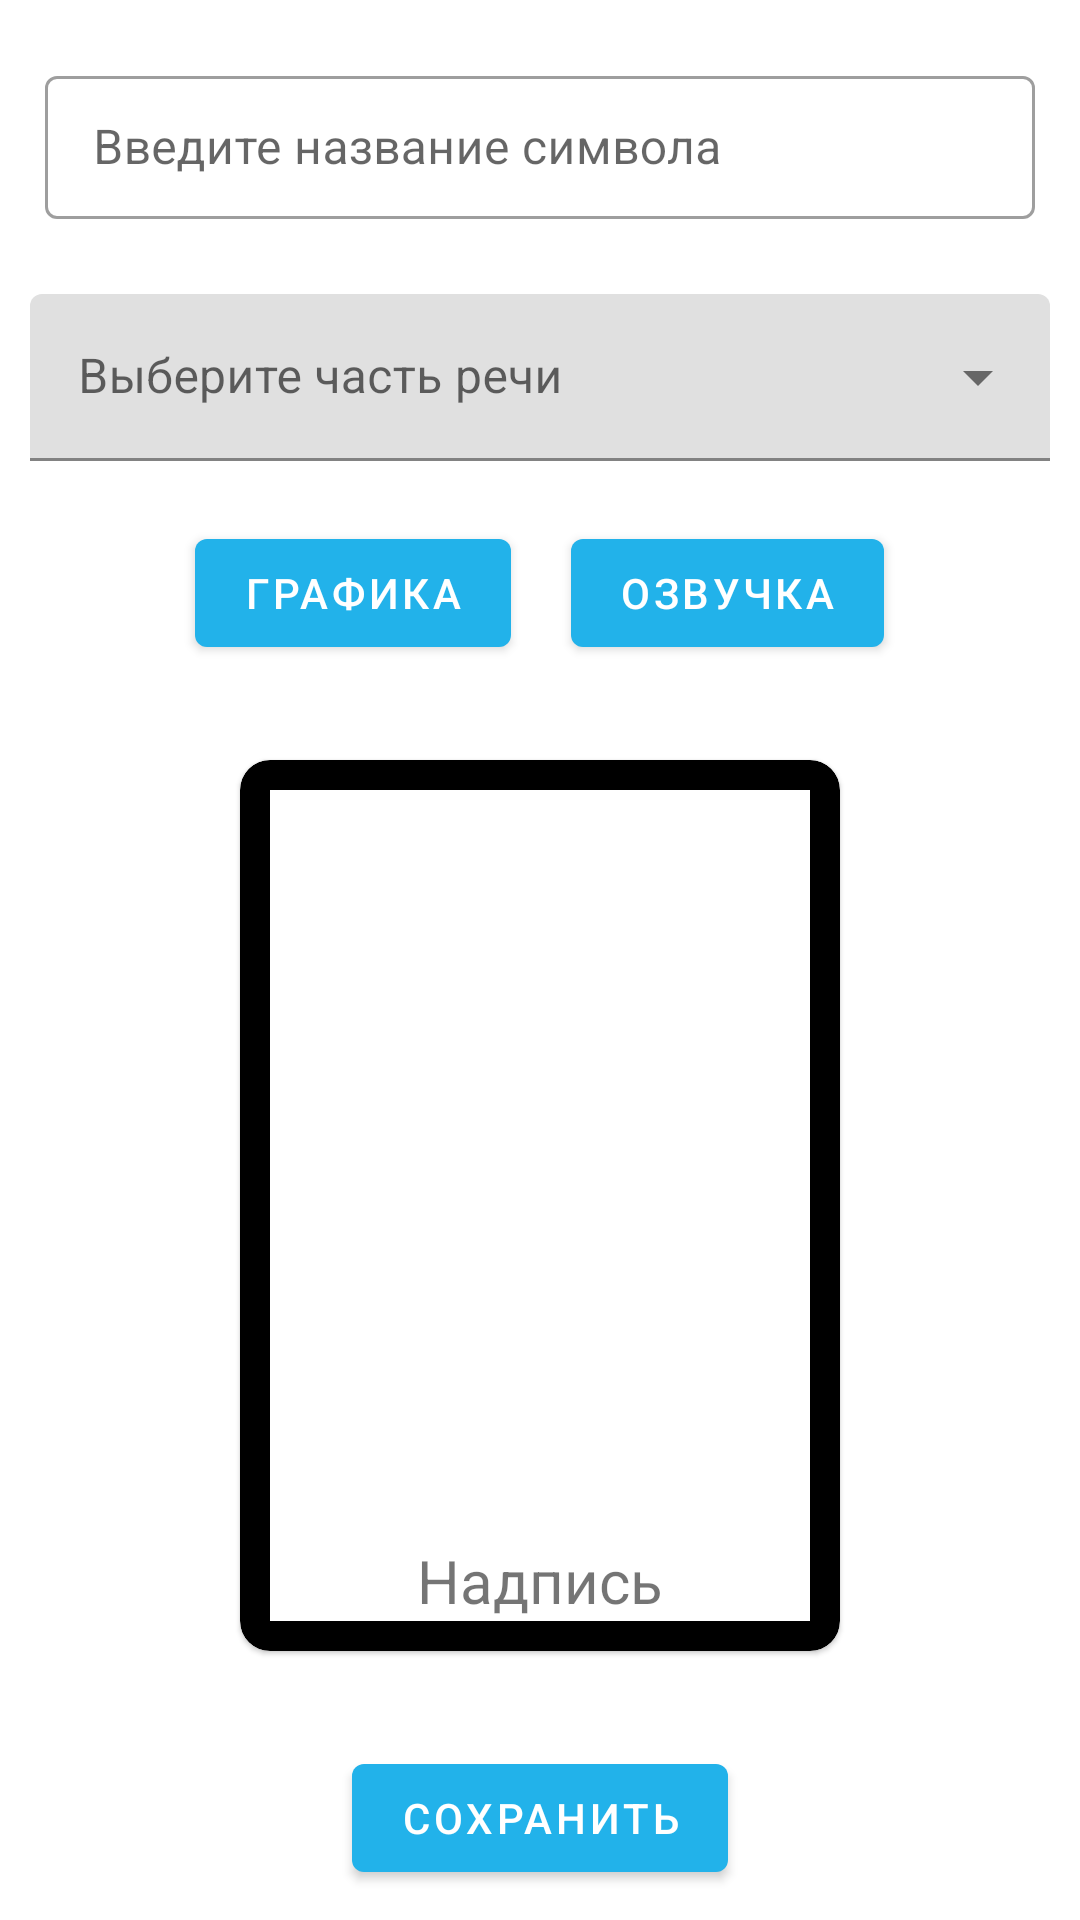

This screen was rendered from an Android layout file. Write that file and the resources it references.
<!-- AndroidManifest.xml: activity theme AppTheme.NoActionBar -->
<!-- res/layout/activity_card_settings.xml -->
<?xml version="1.0" encoding="utf-8"?>
<RelativeLayout xmlns:android="http://schemas.android.com/apk/res/android"
    xmlns:app="http://schemas.android.com/apk/res-auto"
    xmlns:tools="http://schemas.android.com/tools"
    android:layout_width="match_parent"
    android:layout_height="match_parent"
    android:orientation="vertical"
    tools:context=".activity.CardSettingsActivity">

    <com.google.android.material.textfield.TextInputLayout
        style="@style/Widget.MaterialComponents.TextInputLayout.OutlinedBox.Dense"
        android:id="@+id/symbol_name"
        android:layout_marginTop="20dp"
        android:layout_marginBottom="15dp"
        android:layout_marginStart="15dp"
        android:layout_marginEnd="15dp"
        android:layout_width="match_parent"
        android:layout_height="wrap_content"
        android:layout_alignParentTop="true">

        <com.google.android.material.textfield.TextInputEditText
            android:id="@+id/card_name"
            android:inputType="text"
            android:layout_width="match_parent"
            android:layout_height="wrap_content"
            android:hint="@string/symbol_name_text" />

    </com.google.android.material.textfield.TextInputLayout>

    <com.google.android.material.textfield.TextInputLayout
        style="@style/Widget.MaterialComponents.TextInputLayout.FilledBox.ExposedDropdownMenu"
        android:id="@+id/speech_part"
        android:layout_margin="10dp"
        android:layout_below="@id/symbol_name"
        android:layout_width="match_parent"
        android:layout_height="wrap_content"
        android:hint="@string/speech_part_list_hint_text">

        <AutoCompleteTextView
            android:id="@+id/speech_part_list"
            android:layout_width="match_parent"
            android:layout_height="wrap_content"/>

    </com.google.android.material.textfield.TextInputLayout>

    <RelativeLayout
        android:id="@+id/buttons_panel"
        android:layout_width="wrap_content"
        android:layout_height="wrap_content"
        android:layout_centerInParent="true"
        android:layout_below="@id/speech_part">

        <com.google.android.material.button.MaterialButton
            android:id="@+id/open_graphic_button"
            android:layout_height="wrap_content"
            android:layout_width="wrap_content"
            android:layout_margin="10dp"
            android:layout_alignParentStart="true"
            android:text="@string/graphic_parameters_button">
        </com.google.android.material.button.MaterialButton>

        <com.google.android.material.button.MaterialButton
            android:id="@+id/open_cases_button"
            android:layout_height="wrap_content"
            android:layout_width="wrap_content"
            android:layout_margin="10dp"
            android:text="@string/open_cases_button"
            android:layout_toEndOf="@id/open_graphic_button">
        </com.google.android.material.button.MaterialButton>

    </RelativeLayout>

    <RelativeLayout
        android:layout_width="match_parent"
        android:layout_height="match_parent"
        android:layout_below="@+id/buttons_panel"
        android:layout_above="@id/save_card_button">

        <com.google.android.material.card.MaterialCardView
            android:id="@+id/card_preview"
            android:layout_width="wrap_content"
            android:layout_height="wrap_content"
            android:layout_margin="5dp"
            app:strokeWidth="10dp"
            app:strokeColor="@android:color/black"
            app:cardCornerRadius="10dp"
            android:layout_centerInParent="true">

            <RelativeLayout
                android:layout_width="wrap_content"
                android:layout_height="wrap_content">

                <ImageView
                    android:id="@+id/card_image"
                    android:layout_height="250dp"
                    android:layout_width="200dp"
                    android:src="@drawable/ic_image_black_24dp"
                    android:scaleType="centerInside"
                    android:adjustViewBounds="true"
                    android:contentDescription="@string/image_text" />

                <RelativeLayout
                    android:id="@+id/text_layout"
                    android:layout_width="wrap_content"
                    android:layout_height="wrap_content">

                </RelativeLayout>

                <TextView
                    android:id="@+id/card_text"
                    android:layout_width="wrap_content"
                    android:layout_height="wrap_content"
                    android:text="@string/card_default_text"
                    android:textSize="20sp"
                    android:layout_margin="10dp"
                    android:layout_below="@id/card_image"
                    android:layout_centerInParent="true"/>

            </RelativeLayout>

        </com.google.android.material.card.MaterialCardView>

    </RelativeLayout>

    <com.google.android.material.button.MaterialButton
        android:id="@+id/save_card_button"
        android:layout_height="wrap_content"
        android:layout_width="wrap_content"
        android:layout_margin="10dp"
        android:text="@string/save_card_button"
        android:layout_centerInParent="true"
        android:layout_alignParentBottom="true">
    </com.google.android.material.button.MaterialButton>

</RelativeLayout>
<!-- resources referenced by this layout -->
<resources>
  <string name="card_default_text">Надпись</string>
  <string name="graphic_parameters_button">Графика</string>
  <string name="image_text">image_text</string>
  <string name="open_cases_button">Озвучка</string>
  <string name="save_card_button">Сохранить</string>
  <string name="speech_part_list_hint_text">Выберите часть речи</string>
  <string name="symbol_name_text">Введите название символа</string>
  <style name="AppTheme.NoActionBar">
          <item name="windowActionBar">false</item>
          <item name="windowNoTitle">true</item>
      </style>
</resources>
